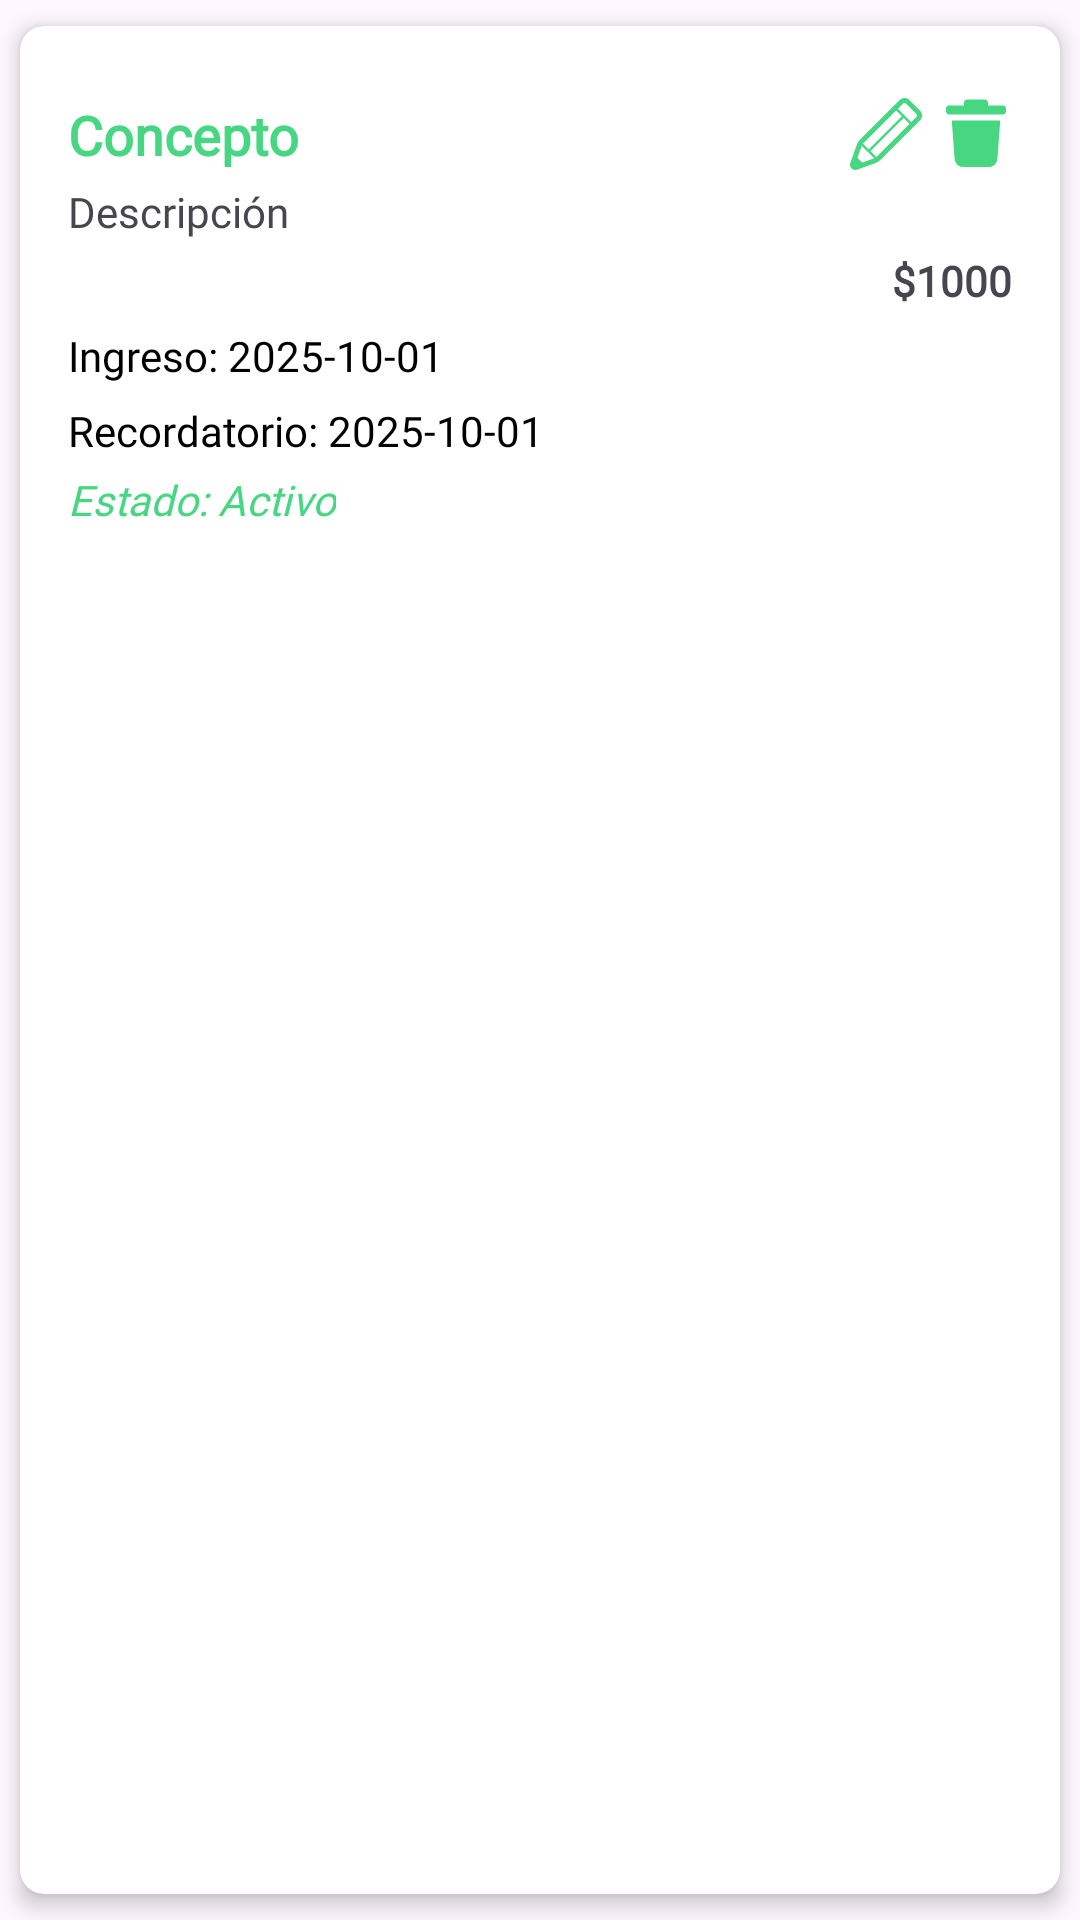

This screen was rendered from an Android layout file. Write that file and the resources it references.
<!-- AndroidManifest.xml: application theme Theme.IngresosGASTU -->
<!-- res/layout/proyeccion_item.xml -->
<?xml version="1.0" encoding="utf-8"?>
<androidx.cardview.widget.CardView
    xmlns:android="http://schemas.android.com/apk/res/android"
    xmlns:app="http://schemas.android.com/apk/res-auto"
    android:layout_width="match_parent"
    android:layout_height="wrap_content"
    app:cardCornerRadius="8dp"
    app:cardElevation="4dp"
    app:cardUseCompatPadding="true"
    android:layout_marginBottom="8dp">

    <LinearLayout
        android:layout_width="match_parent"
        android:layout_height="wrap_content"
        android:orientation="vertical"
        android:padding="16dp">

        
        <RelativeLayout
            android:layout_width="match_parent"
            android:layout_height="wrap_content"
            android:orientation="horizontal"
            android:layout_marginTop="8dp">

            <TextView
                android:id="@+id/conceptTextView"
                android:layout_width="wrap_content"
                android:layout_height="wrap_content"
                android:text="Concepto"
                android:fontFamily="@font/poppins"
                android:textColor="@color/green"
                android:textSize="18sp"
                android:textStyle="bold"/>

            <ImageView
                android:id="@+id/updateButton"
                android:layout_width="24dp"
                android:layout_height="24dp"
                android:src="@drawable/baseline_edit_24"
                android:contentDescription="Editar proyección"
                android:layout_alignParentEnd="true"
                android:layout_marginEnd="30dp"/>

            <ImageView
                android:id="@+id/deleteButton"
                android:layout_width="24dp"
                android:layout_height="24dp"
                android:src="@drawable/baseline_delete_24"
                android:contentDescription="Eliminar proyección"
                android:layout_alignParentEnd="true"/>
        </RelativeLayout>

        
        <TextView
            android:id="@+id/descriptionTextView"
            android:layout_width="wrap_content"
            android:layout_height="wrap_content"
            android:text="Descripción"
            android:fontFamily="@font/poppins"
            android:maxLines="3"
            android:layout_marginTop="4dp"/>

        
        <TextView
            android:id="@+id/amountTextView"
            android:layout_width="match_parent"
            android:layout_height="wrap_content"
            android:text="$1000"
            android:gravity="end"
            android:fontFamily="@font/poppins"
            android:textStyle="bold"
            android:layout_marginTop="4dp"/>

        
        <TextView
            android:id="@+id/fechaIngresoTextView"
            android:layout_width="wrap_content"
            android:layout_height="wrap_content"
            android:text="Ingreso: 2025-10-01"
            android:fontFamily="@font/poppins"
            android:layout_marginTop="6dp"
            android:textColor="@color/black"/>

        
        <TextView
            android:id="@+id/fechaRecordatorioTextView"
            android:layout_width="wrap_content"
            android:layout_height="wrap_content"
            android:text="Recordatorio: 2025-10-01"
            android:fontFamily="@font/poppins"
            android:layout_marginTop="6dp"
            android:textColor="@color/black"/>

        
        <TextView
            android:id="@+id/estadoTextView"
            android:layout_width="wrap_content"
            android:layout_height="wrap_content"
            android:text="Estado: Activo"
            android:fontFamily="@font/poppins"
            android:layout_marginTop="4dp"
            android:textStyle="italic"
            android:textColor="@color/green"/>

    </LinearLayout>

</androidx.cardview.widget.CardView>
<!-- resources referenced by this layout -->
<resources>
  <color name="black">#FF000000</color>
  <color name="green">#47D783</color>
  <!-- drawable baseline_delete_24 (drawable) -->
  <vector xmlns:android="http://schemas.android.com/apk/res/android"
      android:width="800dp"
      android:height="800dp"
      android:viewportWidth="24"
      android:viewportHeight="24">
    <path
        android:pathData="M8,1.5V2.5H3C2.448,2.5 2,2.948 2,3.5V4.5C2,5.052 2.448,5.5 3,5.5H21C21.552,5.5 22,5.052 22,4.5V3.5C22,2.948 21.552,2.5 21,2.5H16V1.5C16,0.948 15.552,0.5 15,0.5H9C8.448,0.5 8,0.948 8,1.5Z"
        android:fillColor="#47D783"/>
    <path
        android:pathData="M3.923,7.5H20.077L19.134,20.222C19.018,21.788 17.713,23 16.143,23H7.857C6.286,23 4.981,21.788 4.865,20.222L3.923,7.5Z"
        android:fillColor="#47D783"/>
  </vector>
  <!-- drawable baseline_edit_24 (drawable) -->
  <vector xmlns:android="http://schemas.android.com/apk/res/android" android:height="24dp" android:viewportHeight="512" android:viewportWidth="512" android:width="24dp">
        
      <path android:fillColor="#47D783" android:pathData="M497.21,88.4l-73.63,-73.61c-19.72,-19.71 -51.65,-19.73 -71.38,-0.02l-47.73,47.73L71.21,295.81c-9.67,9.67 -17.07,21.34 -21.69,34.2L2.24,461.59c-4.93,13.73 -1.5,29.06 8.82,39.38c10.31,10.31 25.66,13.74 39.38,8.8l131.56,-47.29c12.86,-4.62 24.54,-12.03 34.2,-21.69L437.01,219.98l0.01,0.01l12.48,-12.5l47.71,-47.72l0.02,-0.02C516.86,140.05 516.94,108.14 497.21,88.4zM96.18,320.77L327.69,89.22l41.3,41.3L133.91,365.6l-41.09,-41.08C93.9,323.24 94.99,321.96 96.18,320.77zM170.07,429.25l-83.83,30.13L52.63,425.78l30.12,-83.82c0.22,-0.61 0.52,-1.19 0.75,-1.79l88.35,88.34C171.25,428.74 170.67,429.04 170.07,429.25zM191.24,415.83c-1.19,1.18 -2.46,2.28 -3.75,3.35l-41.11,-41.1l235.08,-235.08l41.29,41.29L191.24,415.83zM472.24,134.81l-35.23,35.24l-1.77,1.77l-95.08,-95.08l37,-37c5.91,-5.89 15.51,-5.89 21.44,0.03l73.63,73.6c5.92,5.9 5.93,15.5 -0.03,21.47L472.24,134.81z"/>
      
  </vector>
  <style name="Theme.IngresosGASTU" parent="Base.Theme.IngresosGASTU" />
  <style name="Base.Theme.IngresosGASTU" parent="Theme.Material3.DayNight.NoActionBar">
          
          <item name="colorPrimary">@color/green</item>
          <item name="colorPrimaryVariant">@color/green</item>
          <item name="android:statusBarColor">@color/green</item>
      </style>
</resources>
